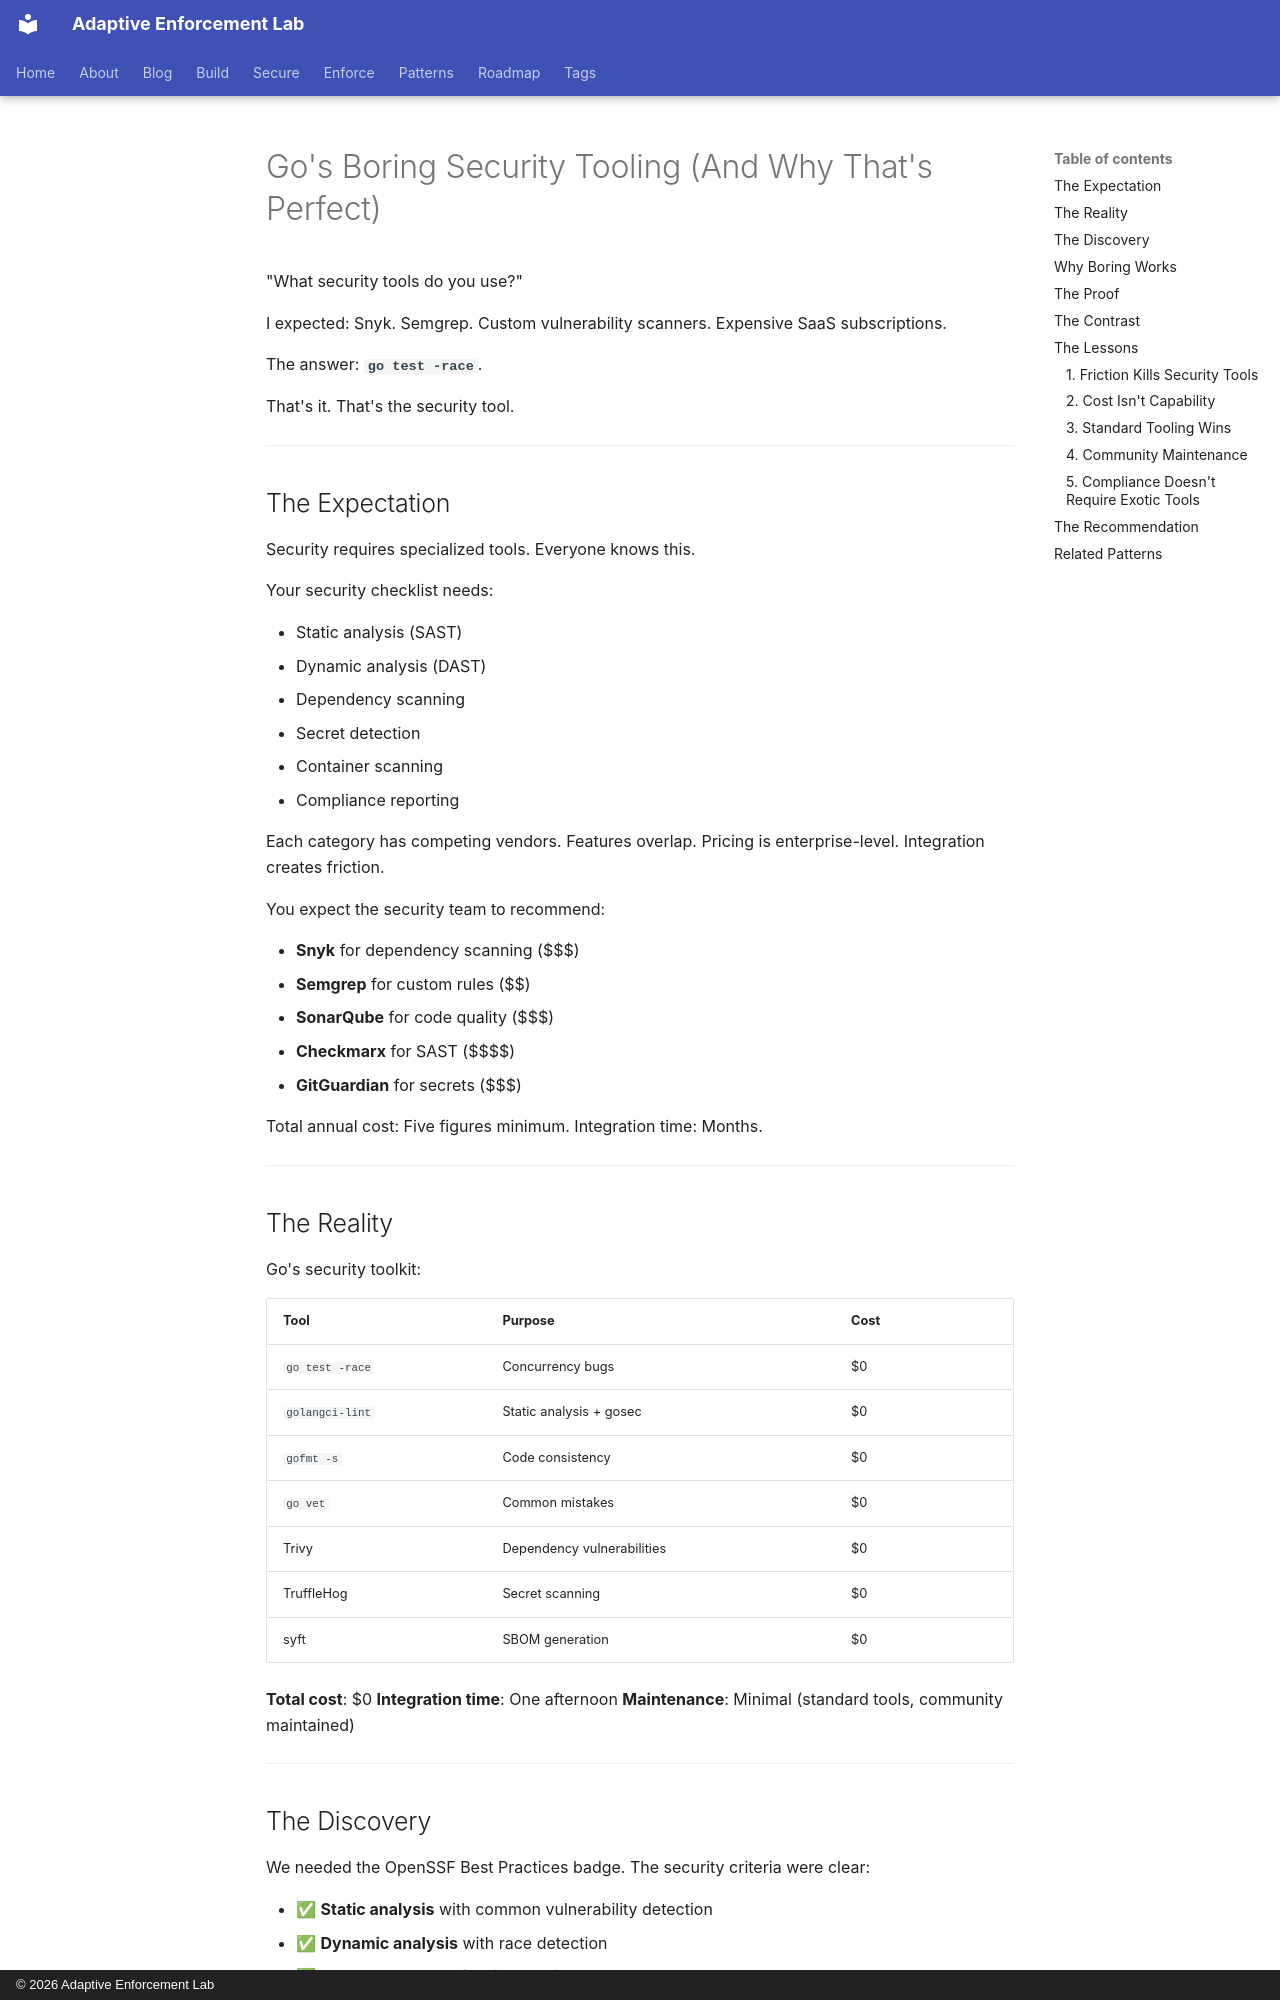

repository: adaptive-enforcement-lab/adaptive-enforcement-lab-com · page: blog/posts/2025-12-22-go-boring-security-tooling/index.html · generator: mkdocs · copyright: © 2026 Adaptive Enforcement Lab

---
title: Go's Boring Security Tooling (And Why That's Perfect)
date: 2025-12-22
authors:
  - mark
categories:
  - Go
  - DevSecOps
  - Developer Tools
description: >-
  Security teams love exotic tools. Go offers go test. Boring standard tools caught real vulnerabilities. OpenSSF compliance with zero custom infrastructure.
slug: go-boring-security-tooling
provenance: human
---
# Go's Boring Security Tooling (And Why That's Perfect)

"What security tools do you use?"

I expected: Snyk. Semgrep. Custom vulnerability scanners. Expensive SaaS subscriptions.

The answer: **`go test -race`**.

That's it. That's the security tool.

<!-- more -->

---

## The Expectation

Security requires specialized tools. Everyone knows this.

Your security checklist needs:

- Static analysis (SAST)
- Dynamic analysis (DAST)
- Dependency scanning
- Secret detection
- Container scanning
- Compliance reporting

Each category has competing vendors. Features overlap. Pricing is enterprise-level. Integration creates friction.

You expect the security team to recommend:

- **Snyk** for dependency scanning ($$$)
- **Semgrep** for custom rules ($$)
- **SonarQube** for code quality ($$$)
- **Checkmarx** for SAST ($$$$)
- **GitGuardian** for secrets ($$$)

Total annual cost: Five figures minimum. Integration time: Months.

---

## The Reality

Go's security toolkit:

| Tool | Purpose | Cost |
| ---- | ------- | ---- |
| `go test -race` | Concurrency bugs | $0 |
| `golangci-lint` | Static analysis + gosec | $0 |
| `gofmt -s` | Code consistency | $0 |
| `go vet` | Common mistakes | $0 |
| Trivy | Dependency vulnerabilities | $0 |
| TruffleHog | Secret scanning | $0 |
| syft | SBOM generation | $0 |

**Total cost**: $0
**Integration time**: One afternoon
**Maintenance**: Minimal (standard tools, community maintained)

---
